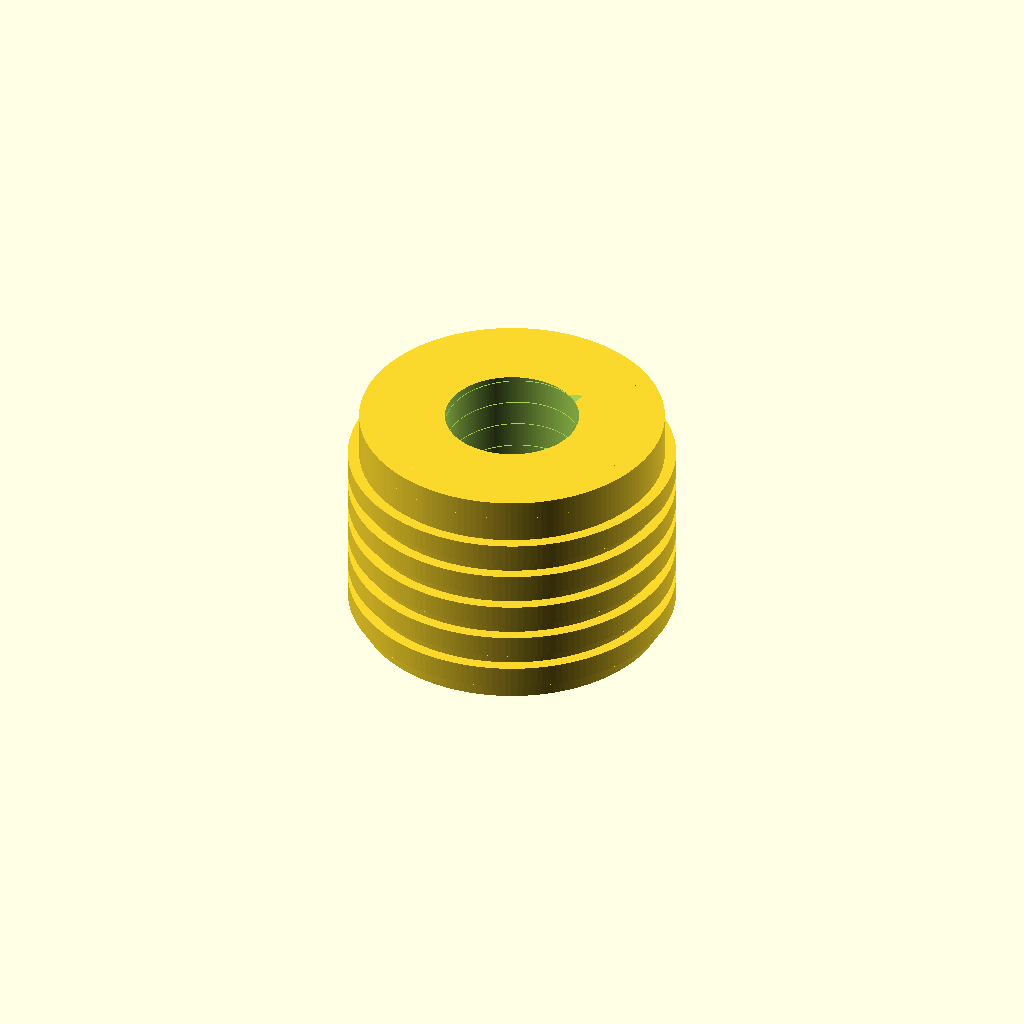
Cell 1: the model at its default parameters.
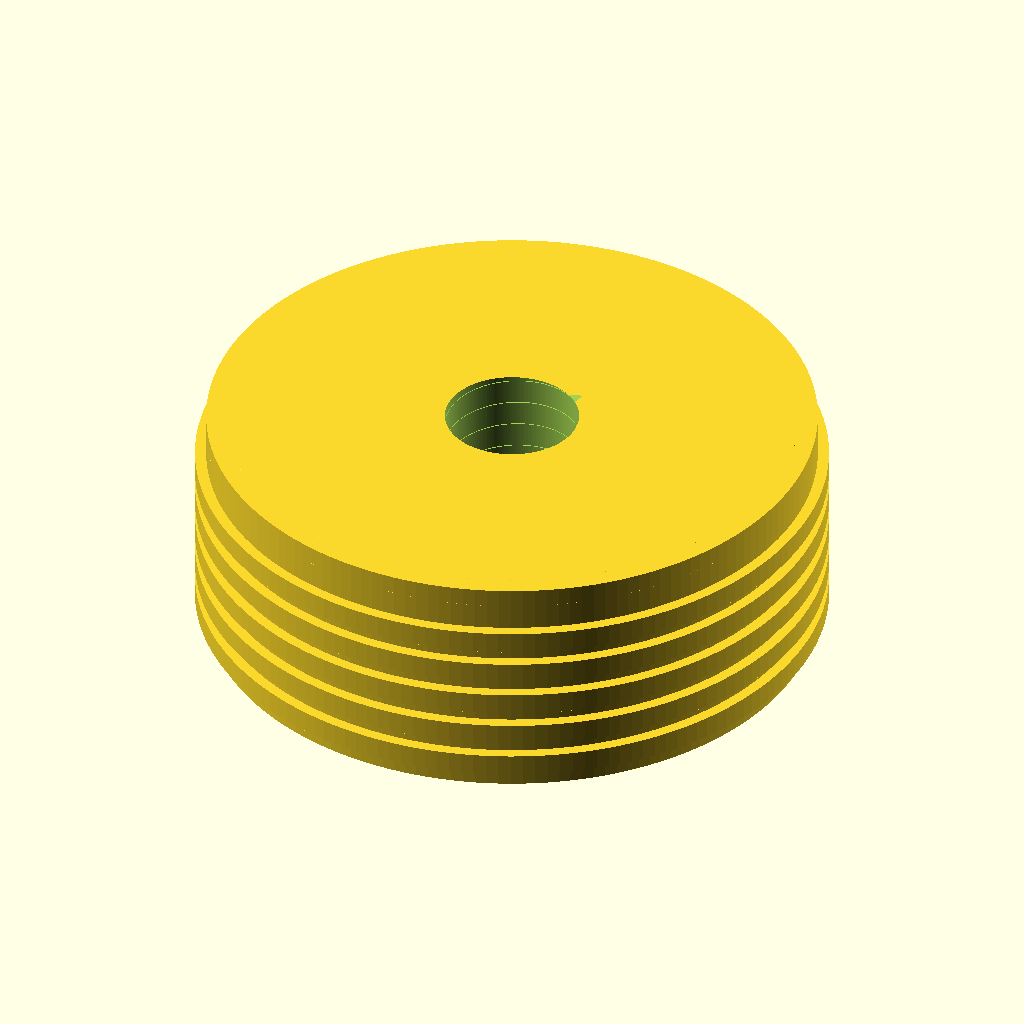
Cell 2: the same model with outer_diameter = 16.4.
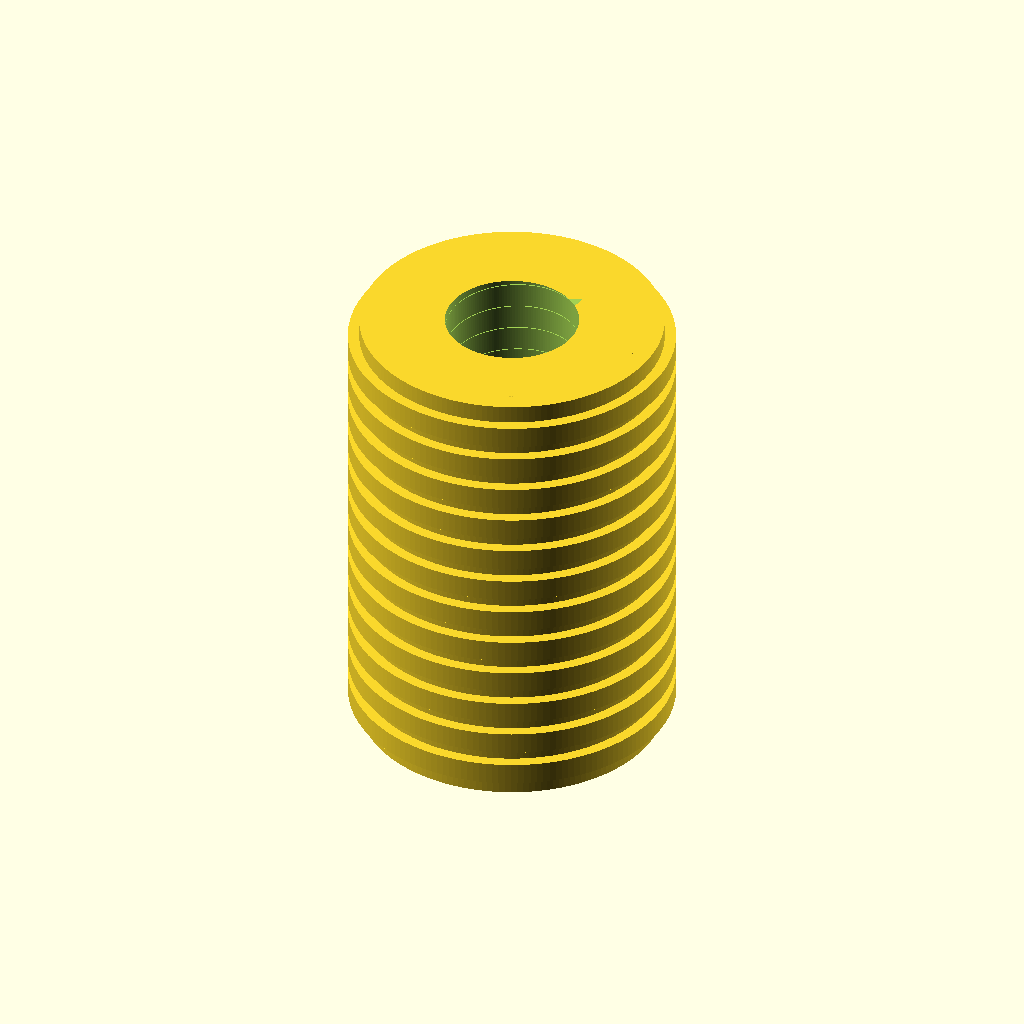
Cell 3: length = 12.6 (everything else at default).
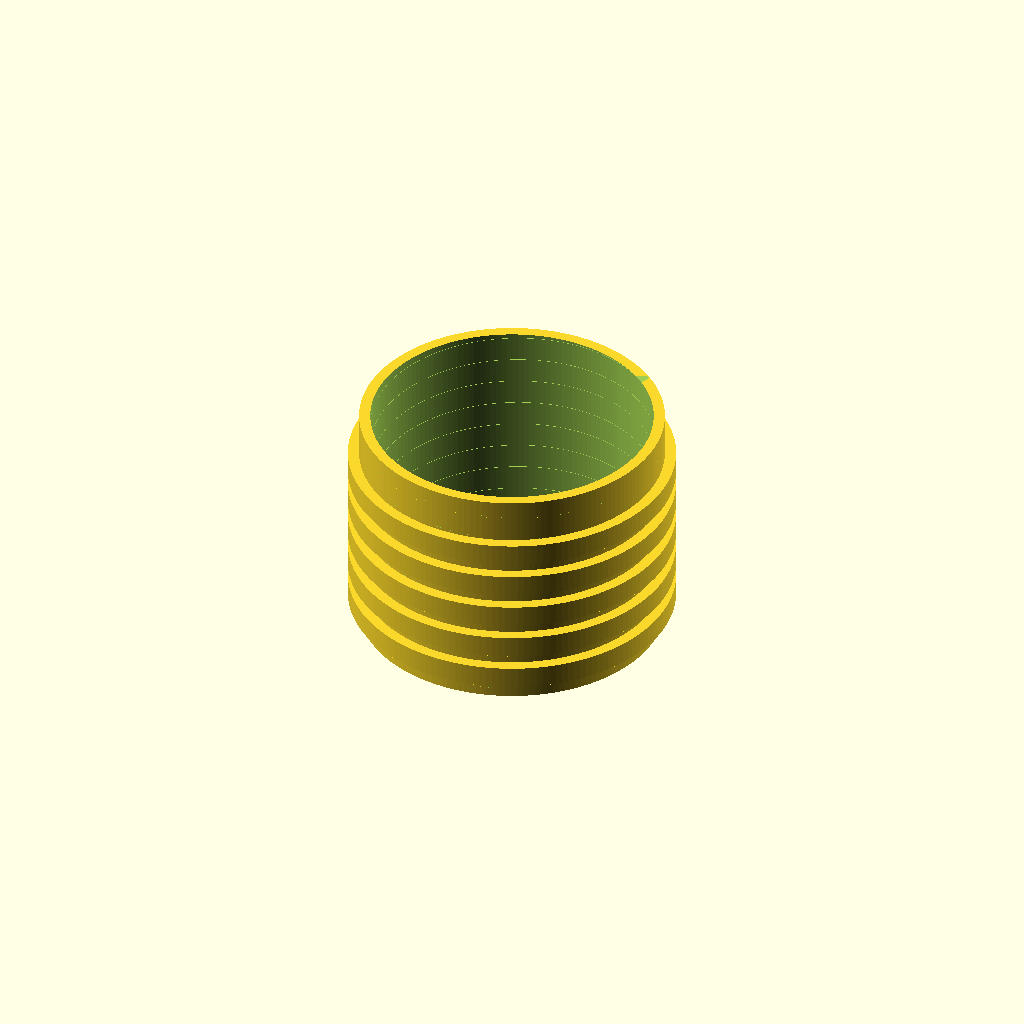
Cell 4 — thread_major_d set to 8, the other parameters unchanged.
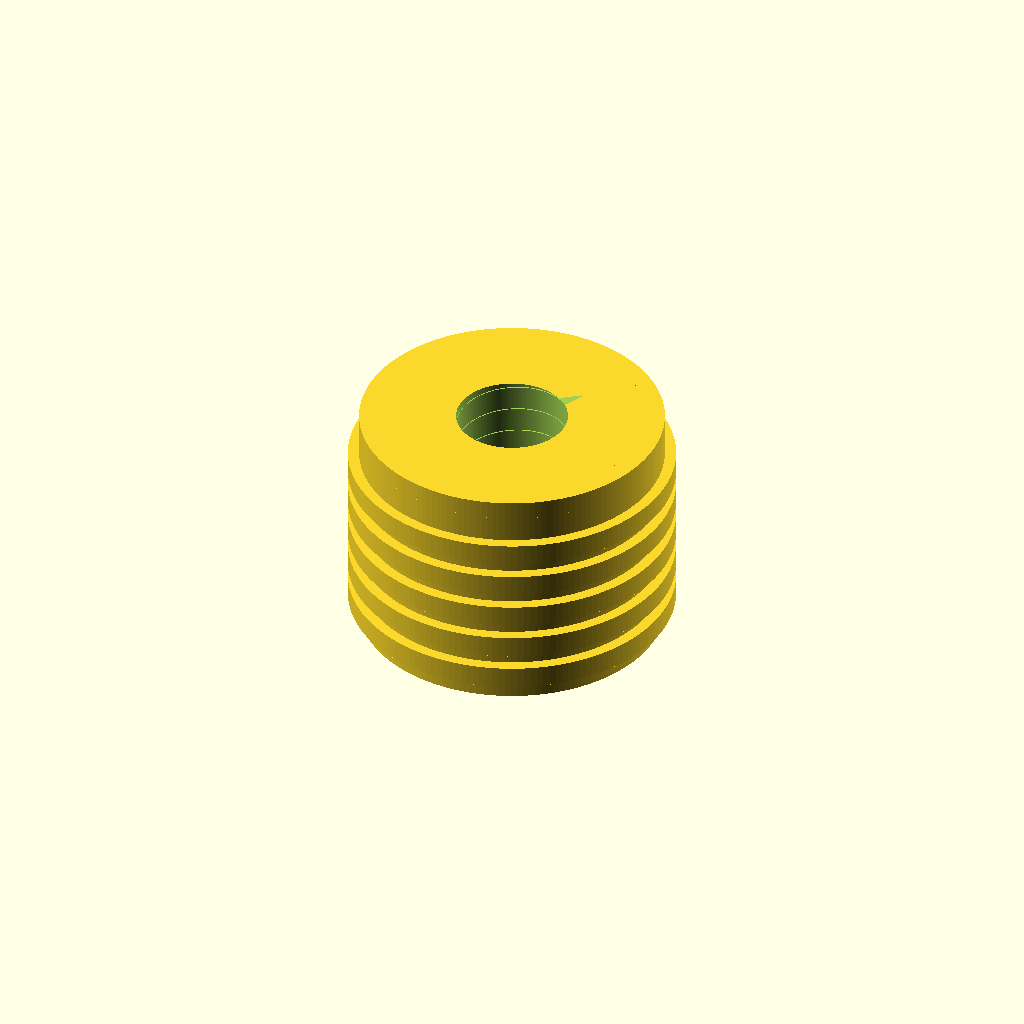
Cell 5: the same model with thread_depth = 0.6.
One fixed orthographic camera (rotation 55°, 0°, 25°; colour scheme Cornfield) for every cell.
OpenSCAD source file results/nopscadlib/ablations/no_retrieval/scad/insert__F1BM4.scad:
// Threaded heat-set insert
// Spec: 8.2mm OD, 6.3mm length, internal thread for M4 (4.0mm) screws
// Model is ONE connected solid; all placements are formula-based.

$fn = 160;

// --- Parameters (mm) ---
outer_diameter = 8.2;     // OD
length         = 6.3;     // overall length

// M4 internal thread (ISO coarse)
thread_major_d   = 4.0;   // nominal major diameter
thread_pitch     = 0.7;   // M4 coarse pitch
thread_depth     = 0.30;  // radial depth (visual/approx)
thread_clearance = 0.10;  // extra clearance

// Lead-in chamfers
chamfer_height = 0.5;

// External knurl/barb rings
knurl_depth       = 0.30;
knurl_ring_height = 0.60;
knurl_pitch       = 1.00;

// Robust booleans
eps     = 0.6;     // through-cut margin
overlap = 0.08;    // overlap for unions

// --- Derived ---
outer_r = outer_diameter/2;

// Minor diameter for internal thread (approx + clearance)
thread_minor_d = thread_major_d - 2*thread_depth + 2*thread_clearance;
thread_minor_r = thread_minor_d/2;

// --- Helpers ---
module external_body() {
    union() {
        // Main body (exact length and OD)
        cylinder(h=length, r=outer_r, center=true);

        // End chamfers (additive, stays within OD)
        translate([0, 0,  length/2 - chamfer_height/2])
            cylinder(h=chamfer_height, r1=outer_r, r2=max(0.01, outer_r - chamfer_height), center=true);

        translate([0, 0, -length/2 + chamfer_height/2])
            cylinder(h=chamfer_height, r1=max(0.01, outer_r - chamfer_height), r2=outer_r, center=true);

        // External rings distributed along usable length (computed)
        usable_h = length - 2*chamfer_height;
        n_rings  = max(1, floor((usable_h - knurl_ring_height)/knurl_pitch) + 1);
        z0       = -length/2 + chamfer_height + knurl_ring_height/2;

        for (i = [0:n_rings-1]) {
            zi = z0 + i*knurl_pitch;
            if (zi <= (length/2 - chamfer_height - knurl_ring_height/2 + 1e-9))
                translate([0, 0, zi])
                    cylinder(h=knurl_ring_height, r=outer_r + knurl_depth, center=true);
        }
    }
}

module internal_bore_core() {
    // Core bore to minor diameter
    cylinder(h=length + 2*eps, r=thread_minor_r, center=true);
}

module internal_thread_cut() {
    // Helical V-thread relief: subtract a helical "wedge" that intersects the bore wall.
    // Use a 2D profile in XY (not a degenerate line) so it renders clearly in orthographic views.
    turns     = (length + 2*eps) / thread_pitch;
    twist_deg = 360 * turns;

    // Profile dimensions (in XY)
    tooth_w = thread_pitch * 0.55;     // tangential width of the cut
    tooth_h = thread_depth;            // radial height of the cut

    // Place the profile so it straddles the bore wall:
    // inner edge slightly inside minor radius, outer edge slightly outside.
    r_in  = max(0.01, thread_minor_r - tooth_h*0.15);
    r_out = thread_minor_r + tooth_h*1.05;

    translate([0, 0, -(length/2 + eps)])
        linear_extrude(
            height    = length + 2*eps,
            twist     = twist_deg,
            slices    = max(ceil(turns * 80), 120),
            convexity = 10
        )
            polygon(points=[
                [r_in,  -tooth_w/2],
                [r_out,  0],
                [r_in,   tooth_w/2]
            ]);
}

// --- Final model (ONE connected solid) ---
difference() {
    external_body();
    internal_bore_core();
    internal_thread_cut();
}
Parameter table extracted from the source (name, type, default, range or options):
outer_diameter: number, default 8.2
length: number, default 6.3
thread_major_d: number, default 4
thread_pitch: number, default 0.7
thread_depth: number, default 0.3
thread_clearance: number, default 0.1
chamfer_height: number, default 0.5
knurl_depth: number, default 0.3
knurl_ring_height: number, default 0.6
knurl_pitch: number, default 1
eps: number, default 0.6
overlap: number, default 0.08
